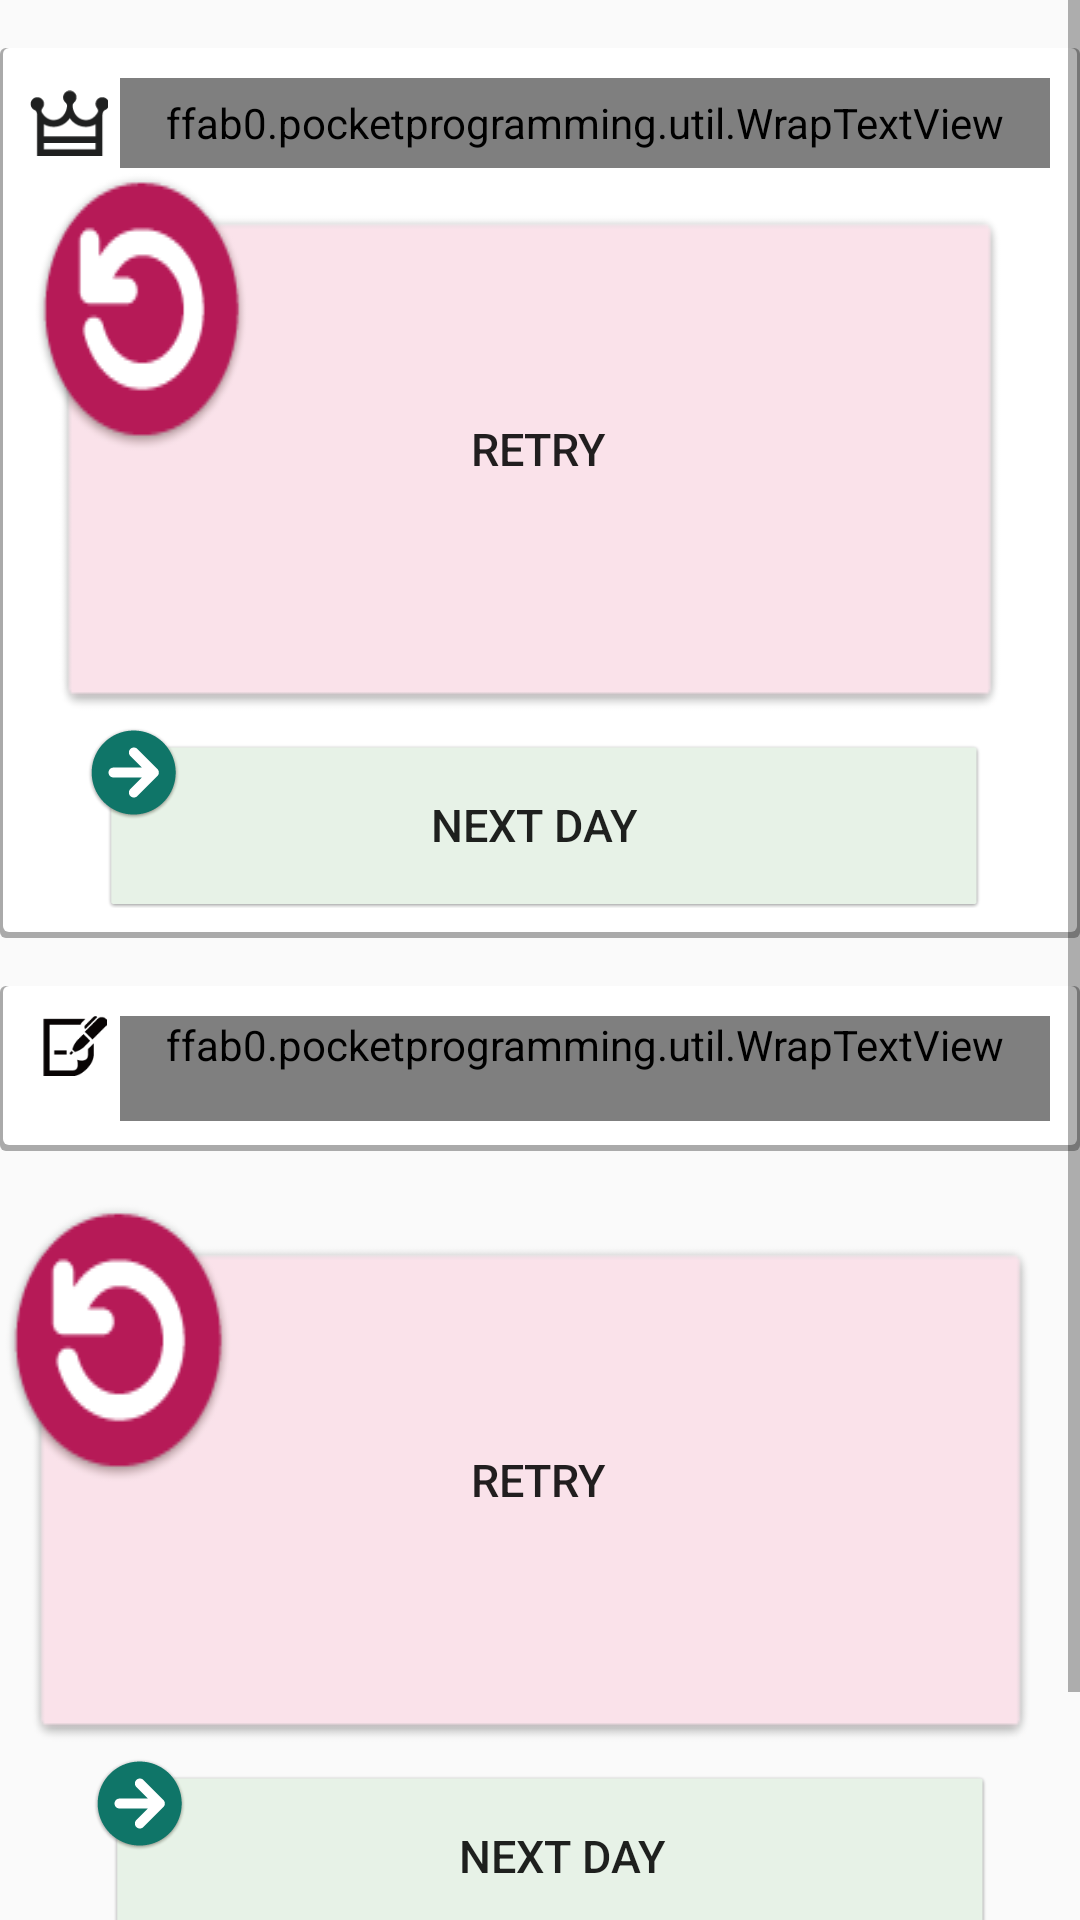

Here is an Android app screen rendered from its layout file. Give the layout XML and the strings, colors and styles it references.
<!-- AndroidManifest.xml: application theme CustomActionBarTheme -->
<!-- res/layout/fragment_complete_day.xml -->
<ScrollView
    android:id="@+id/ScrollView"
    android:layout_height="fill_parent"
    android:layout_width="fill_parent"
    xmlns:android="http://schemas.android.com/apk/res/android"
    xmlns:tools="http://schemas.android.com/tools">
    <LinearLayout
        android:layout_width="match_parent"
        android:layout_height="match_parent"
        android:orientation="vertical"
        tools:context="ffab0.pocketprogramming.fragments.CompleteDayFragment"
        android:paddingBottom="80dp"
        android:layout_marginTop="@dimen/spacing_normal"
        >
        <LinearLayout
            android:id="@+id/score"
            android:layout_width="match_parent"
            android:layout_height="wrap_content"
            android:orientation="vertical"
            android:layout_marginBottom="@dimen/spacing_normal"
            android:background="@drawable/background_with_shadow"
            android:padding="@dimen/spacing_small"
            >
            <LinearLayout
                android:layout_width="match_parent"
                android:layout_height="wrap_content"
                android:orientation="horizontal"
                >
                <ImageView
                    android:layout_width="26dp"
                    android:layout_height="30dp"
                    android:src="@drawable/icon_crawn"
                    />
                <ffab0.pocketprogramming.util.WrapTextView
                    android:id="@+id/scoreHeader"
                    android:layout_width="match_parent"
                    android:layout_height="30dp"
                    android:text="@string/default_finished_day"
                    style="@style/CardHeader"
                    android:gravity="center|left"
                    android:paddingBottom="0dp"
                    android:layout_marginLeft="@dimen/spacing_tiny"
                    />
            </LinearLayout>
            <ImageView
                android:id="@+id/scoreImage"
                android:layout_width="match_parent"
                android:layout_height="wrap_content"
                />
            <LinearLayout
                android:id="@+id/segueTo"
                android:layout_width="match_parent"
                android:layout_height="wrap_content"
                android:orientation="vertical"
                android:gravity="center"
                >
                <LinearLayout
                    android:layout_width="match_parent"
                    android:layout_height="wrap_content"
                    android:orientation="horizontal"
                    android:gravity="center"
                    android:layout_marginBottom="@dimen/spacing_tiny"
                    >
                    <Button
                        android:id="@+id/toRetry0"
                        android:layout_width="wrap_content"
                        android:layout_height="wrap_content"
                        android:text="@string/retry"
                        android:background="@drawable/button_retry"
                        android:textSize="@dimen/font_normal"
                        android:paddingLeft="15dp"
                        android:paddingTop="5dp"
                        android:layout_marginRight="@dimen/spacing_normal"
                        />
                    <Button
                        android:id="@+id/shareToTwitter0"
                        android:layout_width="wrap_content"
                        android:layout_height="wrap_content"
                        android:text="@string/share_day_score"
                        android:background="@drawable/button_twitter"
                        android:textSize="@dimen/font_normal"
                        android:paddingTop="5dp"
                        />
                </LinearLayout>
                <Button
                    android:id="@+id/toNextDay0"
                    android:layout_width="wrap_content"
                    android:layout_height="wrap_content"
                    android:text="@string/to_next_day"
                    android:background="@drawable/button_next_large"
                    android:textSize="@dimen/font_normal"
                    android:paddingTop="5dp"
                    android:layout_marginRight="2dp"
                    />
            </LinearLayout>
        </LinearLayout>


        <LinearLayout
            android:id="@+id/questionList"
            android:layout_width="match_parent"
            android:layout_height="wrap_content"
            android:orientation="vertical"
            android:layout_marginBottom="@dimen/spacing_normal"
            android:background="@drawable/background_with_shadow"
            android:padding="@dimen/spacing_small"
            >
            <LinearLayout
                android:layout_width="match_parent"
                android:layout_height="wrap_content"
                android:orientation="horizontal"
                >
                <ImageView
                    android:layout_width="30dp"
                    android:layout_height="20dp"
                    android:src="@drawable/icon_pencil"
                    />
                <ffab0.pocketprogramming.util.WrapTextView
                    android:id="@+id/questionListHeader"
                    android:layout_width="match_parent"
                    android:layout_height="wrap_content"
                    android:text="@string/default_what_they_learn_in_the_day"
                    android:height="35dp"
                    style="@style/CardHeader"
                    android:gravity="center|left"
                    />
            </LinearLayout>
            <LinearLayout
                android:id="@+id/dayQuestionsListWrap"
                android:layout_width="match_parent"
                android:layout_height="wrap_content"
                android:orientation="vertical"
                >
            </LinearLayout>
        </LinearLayout>

        <LinearLayout
            android:id="@+id/nextStep"
            android:layout_width="match_parent"
            android:layout_height="wrap_content"
            android:orientation="vertical"
            android:gravity="center"
            >
            <LinearLayout
                android:layout_width="match_parent"
                android:layout_height="wrap_content"
                android:orientation="horizontal"
                android:gravity="center"
                android:layout_marginBottom="@dimen/spacing_tiny"
                >
                <Button
                    android:id="@+id/toRetry1"
                    android:layout_width="wrap_content"
                    android:layout_height="wrap_content"
                    android:text="@string/retry"
                    android:background="@drawable/button_retry"
                    android:textSize="@dimen/font_normal"
                    android:paddingLeft="15dp"
                    android:paddingTop="5dp"
                    android:layout_marginRight="@dimen/spacing_normal"
                    />
                <Button
                    android:id="@+id/shareToTwitter1"
                    android:layout_width="wrap_content"
                    android:layout_height="wrap_content"
                    android:text="@string/share_day_score"
                    android:background="@drawable/button_twitter"
                    android:textSize="@dimen/font_normal"
                    android:paddingTop="5dp"
                    />
            </LinearLayout>
            <Button
                android:id="@+id/toNextDay1"
                android:layout_width="wrap_content"
                android:layout_height="wrap_content"
                android:text="@string/to_next_day"
                android:background="@drawable/button_next_large"
                android:textSize="@dimen/font_normal"
                android:paddingLeft="15dp"
                android:paddingTop="5dp"
                />
        </LinearLayout>
    </LinearLayout>
</ScrollView>
<!-- resources referenced by this layout -->
<resources>
  <dimen name="font_normal">15sp</dimen>
  <dimen name="spacing_normal">16dp</dimen>
  <dimen name="spacing_small">10dp</dimen>
  <dimen name="spacing_tiny">4dp</dimen>
  <!-- drawable background_with_shadow (drawable-xxhdpi) -->
  <?xml version="1.0" encoding="utf-8"?>
  <layer-list xmlns:android="http://schemas.android.com/apk/res/android">
  <item >
      <shape
          android:shape="rectangle">
          <solid android:color="@android:color/darker_gray" />
          <corners android:radius="2dp"/>
      </shape>
  </item>
  <item android:right="1dp" android:left="1dp" android:bottom="2dp">
      <shape
          android:shape="rectangle">
          <solid android:color="@android:color/white"/>
          <corners android:radius="2dp"/>
      </shape>
  </item>
  </layer-list>
  <!-- drawable button_next_large: png bitmap (drawable-mdpi, 7166 bytes) -->
  <!-- drawable button_retry: png bitmap (drawable-mdpi, 7607 bytes) -->
  <!-- drawable button_twitter: png bitmap (drawable-xxhdpi, 7202 bytes) -->
  <!-- drawable icon_crawn: png bitmap (drawable-mdpi, 1064 bytes) -->
  <!-- drawable icon_pencil: png bitmap (drawable-xxhdpi, 1039 bytes) -->
  <string name="default_finished_day">DAY has been completed! Good job!</string>
  <string name="default_what_they_learn_in_the_day">What you\'ve learned in the DAY</string>
  <string name="retry">Retry</string>
  <string name="share_day_score">Share</string>
  <string name="to_next_day">Next Day</string>
  <style name="CardHeader">
          <item name="android:textSize">14sp</item>
          <item name="android:textColor">@color/gray</item>
          <item name="android:paddingBottom">@dimen/spacing_normal</item>
          <item name="android:gravity">center|left</item>
      </style>
  <style name="CustomActionBarTheme" parent="@style/Theme.AppCompat.Light.DarkActionBar">
          <item name="android:actionBarStyle">@style/MyActionBar</item>
  
          
          <item name="actionBarStyle">@style/MyActionBar</item>
      </style>
  <color name="gray">#939393</color>
  <style name="MyActionBar" parent="@style/Widget.AppCompat.Light.ActionBar.Solid.Inverse">
          <item name="android:background">@drawable/actionbar_background</item>
  
          
          <item name="background">@drawable/actionbar_background</item>
      </style>
  <!-- drawable actionbar_background (drawable-mdpi) -->
  <?xml version="1.0" encoding="utf-8"?>
  <layer-list xmlns:android="http://schemas.android.com/apk/res/android">
  <item >
      <shape
          android:shape="rectangle">
          <solid android:color="@color/md_red_800" />
      </shape>
  </item>
  </layer-list>
  <color name="md_red_800">#C62828</color>
</resources>
